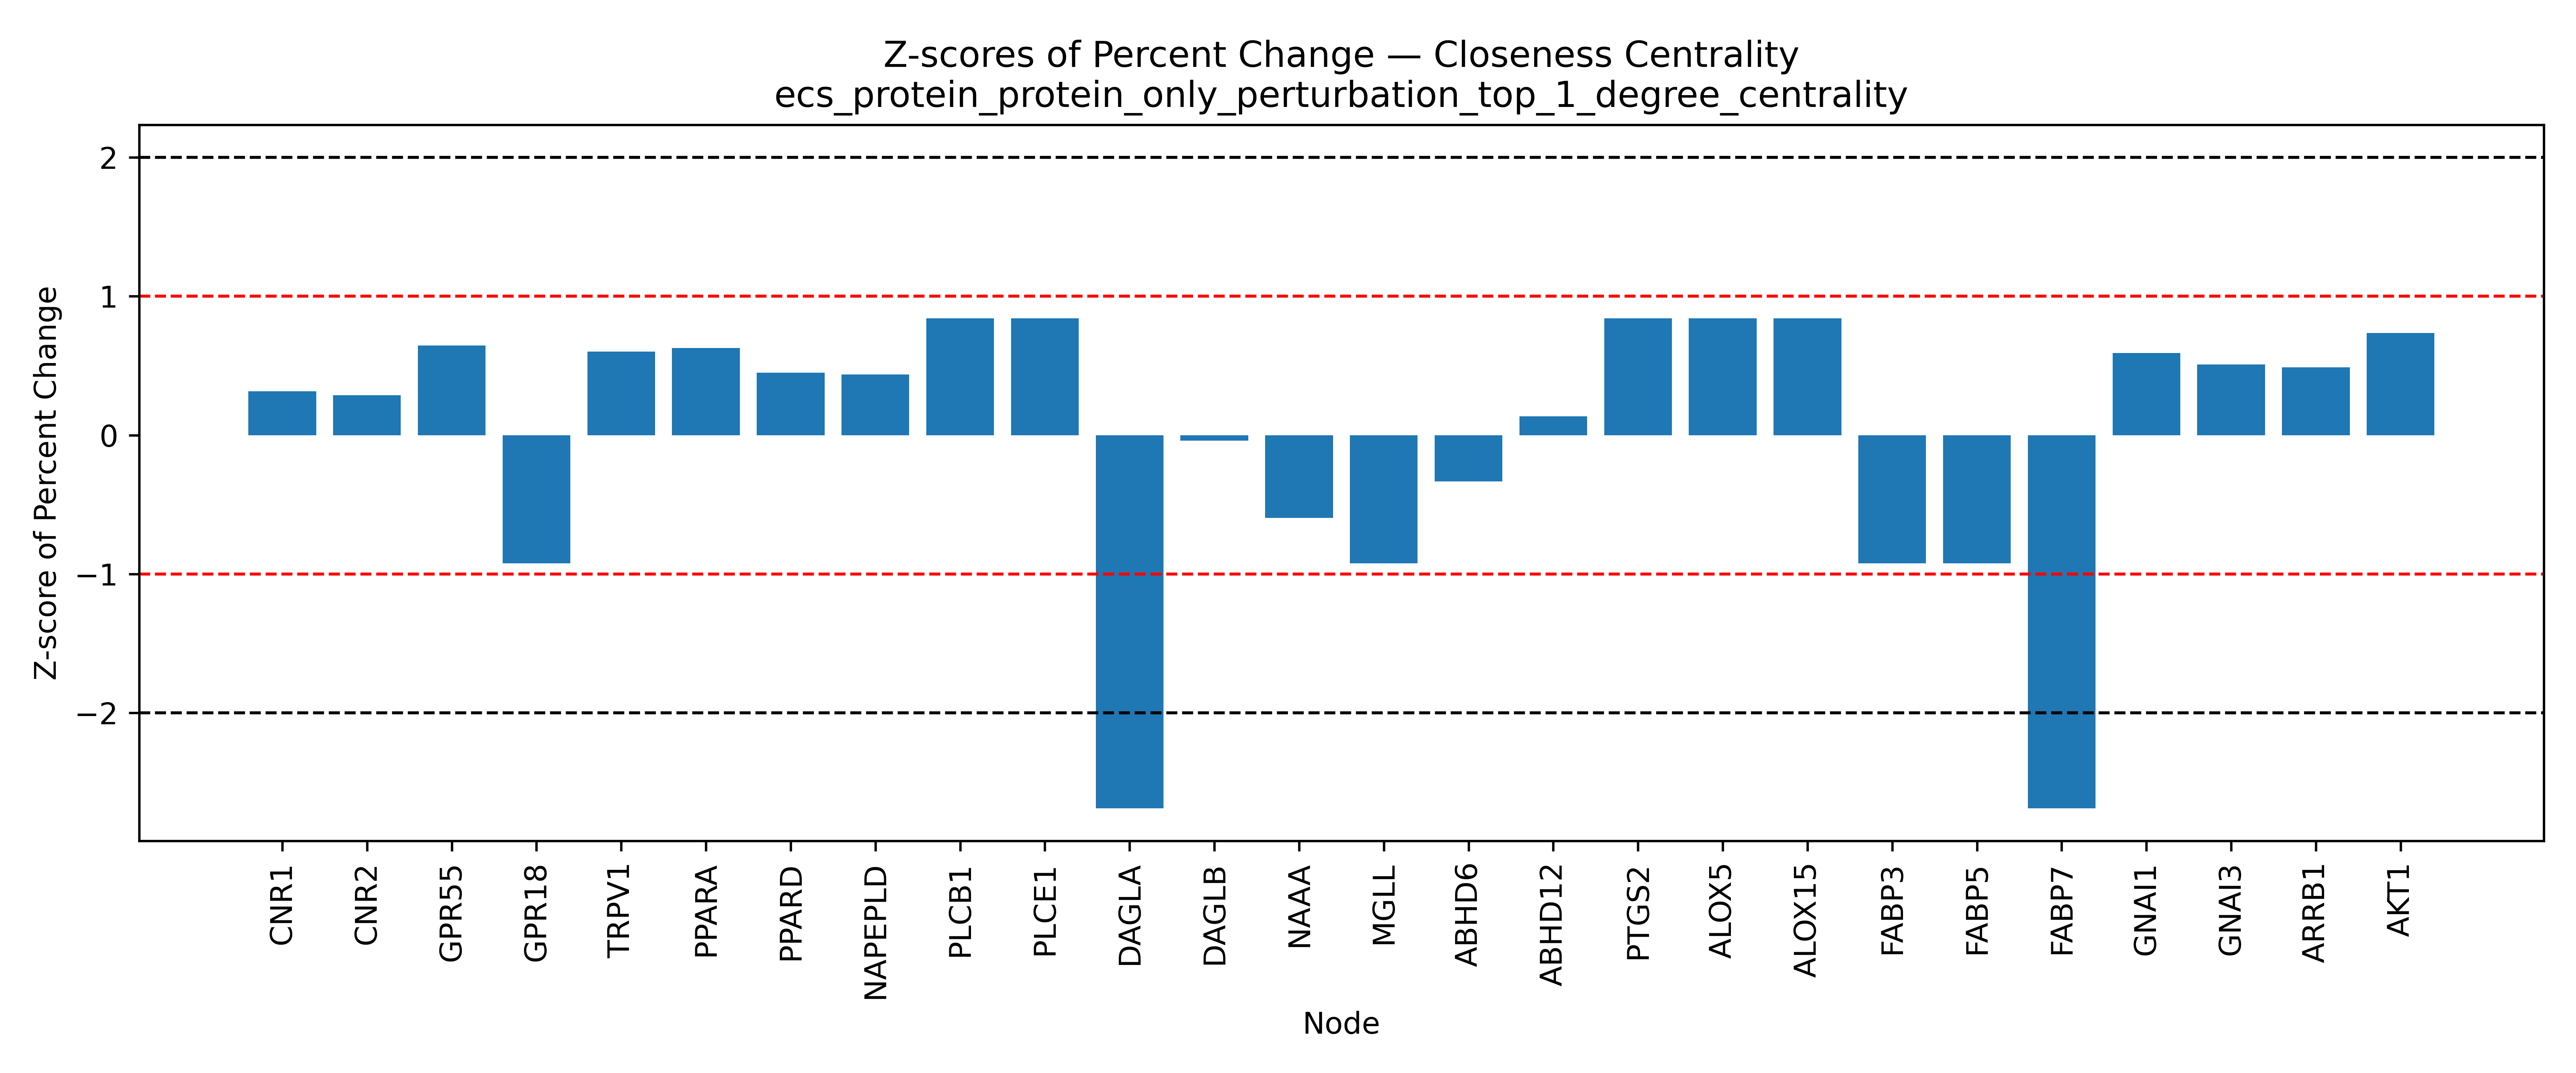

Values plotted in this chart, from the file beside it:
Node, Percent Change, Z Score, Mean (Percent Change), Std (Percent Change)
CNR1, -12.69, 0.315, -21.86, 29.09
CNR2, -13.5, 0.2872, -21.86, 29.09
GPR55, -3.05, 0.6465, -21.86, 29.09
GPR18, -48.68, -0.9223, -21.86, 29.09
GPR119, , , -21.86, 29.09
TRPV1, -4.394, 0.6003, -21.86, 29.09
TRPV2, , , -21.86, 29.09
TRPV3, , , -21.86, 29.09
TRPV4, , , -21.86, 29.09
PPARA, -3.615, 0.627, -21.86, 29.09
PPARD, -8.772, 0.4498, -21.86, 29.09
PPARG, , , -21.86, 29.09
NR1I2, , , -21.86, 29.09
NAPEPLD, -9.122, 0.4377, -21.86, 29.09
PLCB1, 2.632, 0.8418, -21.86, 29.09
PLCE1, 2.632, 0.8418, -21.86, 29.09
DAGLA, -100.0, -2.686, -21.86, 29.09
DAGLB, -23.03, -0.04025, -21.86, 29.09
NAAA, -39.18, -0.5956, -21.86, 29.09
MGLL, -48.68, -0.9223, -21.86, 29.09
ABHD6, -31.58, -0.3343, -21.86, 29.09
ABHD12, -17.89, 0.1362, -21.86, 29.09
PTGS2, 2.632, 0.8418, -21.86, 29.09
ALOX5, 2.632, 0.8418, -21.86, 29.09
ALOX12, , , -21.86, 29.09
ALOX15, 2.632, 0.8418, -21.86, 29.09
FABP1, , , -21.86, 29.09
FABP3, -48.68, -0.9223, -21.86, 29.09
FABP5, -48.68, -0.9223, -21.86, 29.09
FABP7, -100.0, -2.686, -21.86, 29.09
HSPA1A, , , -21.86, 29.09
SLCO2B1, , , -21.86, 29.09
SLC22A5, , , -21.86, 29.09
GNAI1, -4.683, 0.5903, -21.86, 29.09
GNAI2, , , -21.86, 29.09
GNAI3, -7.088, 0.5076, -21.86, 29.09
ARRB1, -7.632, 0.489, -21.86, 29.09
GRK2, , , -21.86, 29.09
AKT1, -0.4281, 0.7366, -21.86, 29.09
